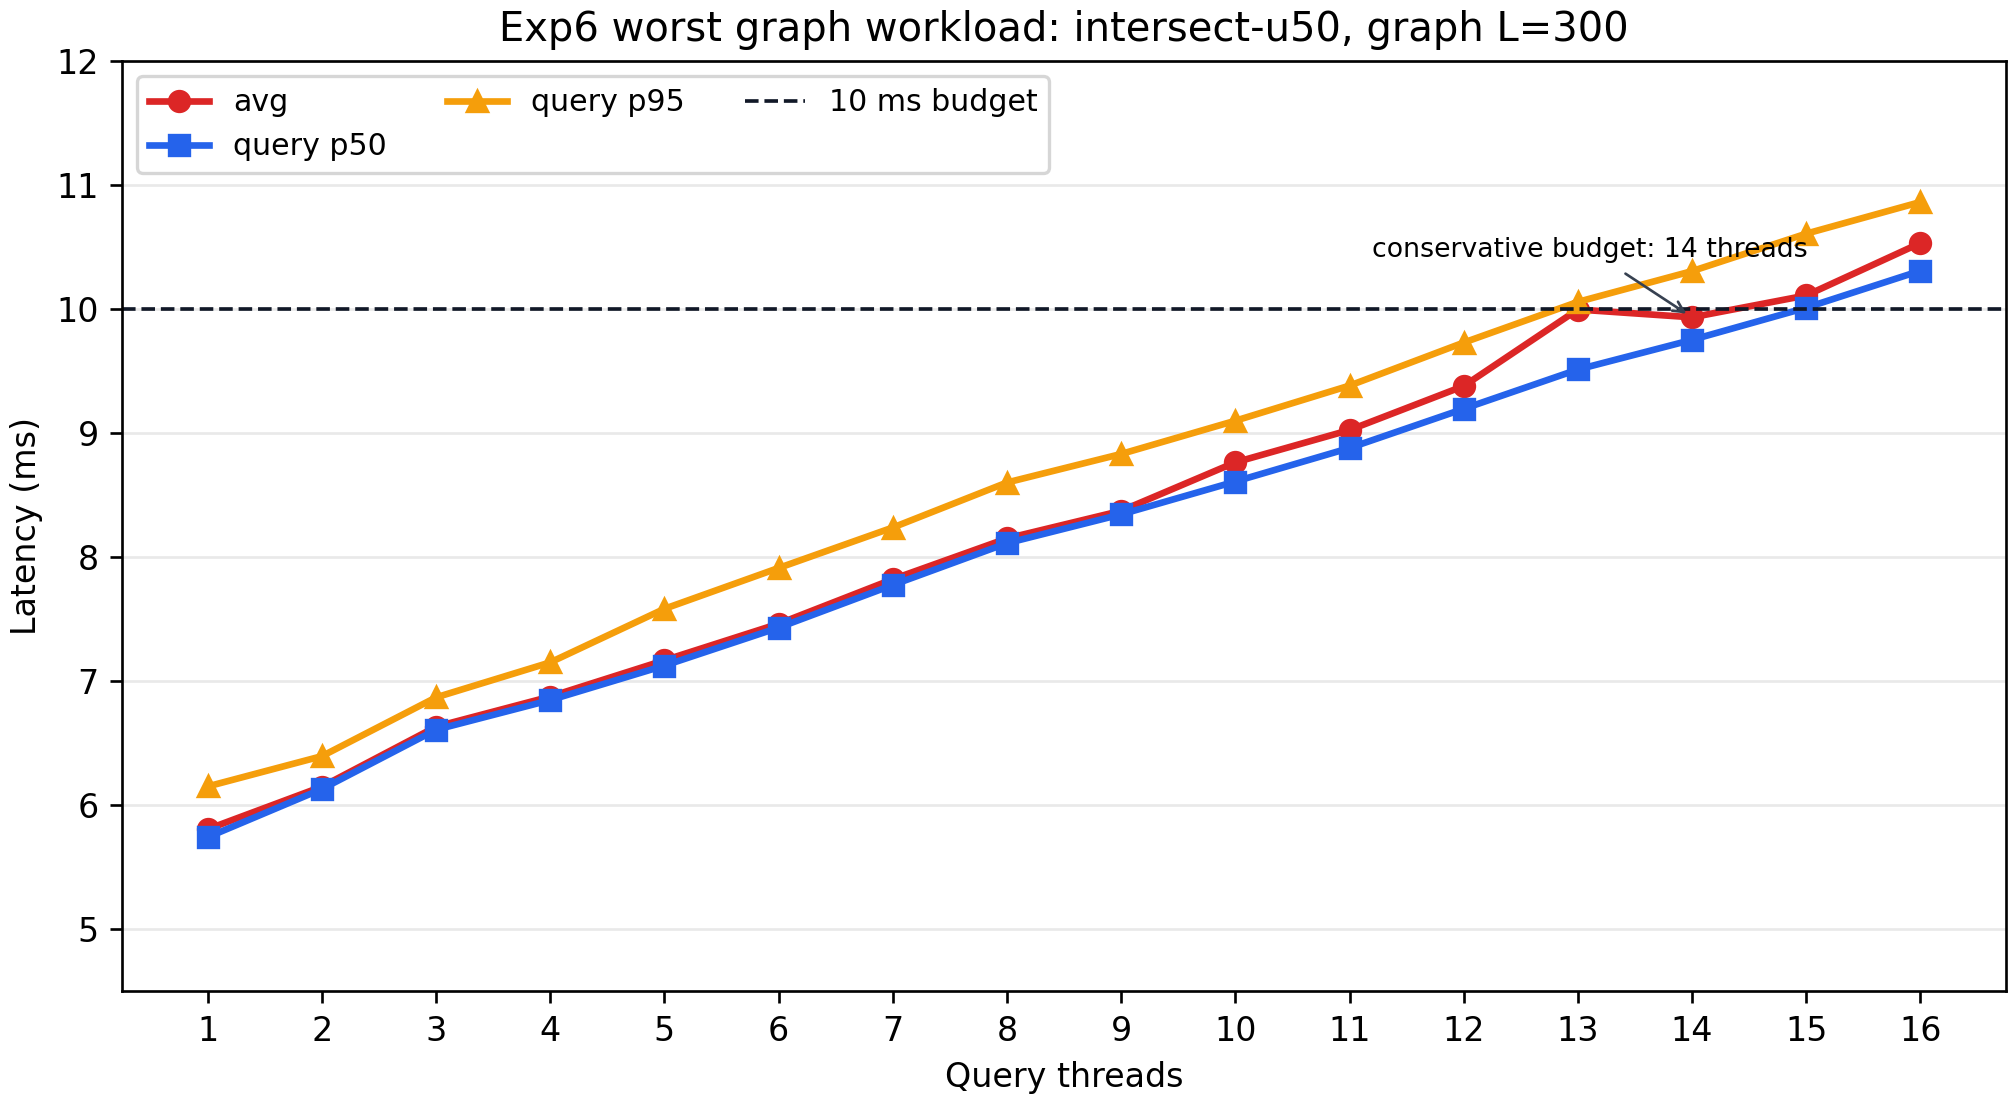

The file beside this chart, header and first rows:
threads, avg_latency_ms, p50_query_latency_ms, p95_query_latency_ms, p99_query_latency_ms, recall@10, selector_type, bucket, selected_route, chosen_L
1, 5.807, 5.743, 6.152, 6.288, 98.71, intersect, u50, graph, 300
2, 6.15, 6.131, 6.396, 6.872, 98.71, intersect, u50, graph, 300
3, 6.633, 6.609, 6.87, 7.481, 98.71, intersect, u50, graph, 300
4, 6.876, 6.848, 7.152, 7.665, 98.71, intersect, u50, graph, 300
5, 7.169, 7.126, 7.584, 8.438, 98.7, intersect, u50, graph, 300
6, 7.463, 7.432, 7.913, 9.048, 98.71, intersect, u50, graph, 300
7, 7.822, 7.776, 8.239, 9.225, 98.7, intersect, u50, graph, 300
8, 8.151, 8.113, 8.602, 10.86, 98.71, intersect, u50, graph, 300
9, 8.374, 8.345, 8.832, 9.361, 98.71, intersect, u50, graph, 300
10, 8.764, 8.61, 9.1, 20.09, 98.71, intersect, u50, graph, 300
11, 9.025, 8.88, 9.383, 20.6, 98.71, intersect, u50, graph, 300
12, 9.38, 9.196, 9.73, 23.46, 98.71, intersect, u50, graph, 300
13, 9.997, 9.513, 10.06, 46.73, 98.71, intersect, u50, graph, 300
14, 9.934, 9.752, 10.31, 22.32, 98.7, intersect, u50, graph, 300
15, 10.11, 10.01, 10.61, 15.51, 98.71, intersect, u50, graph, 300
16, 10.53, 10.31, 10.86, 23.97, 98.71, intersect, u50, graph, 300
